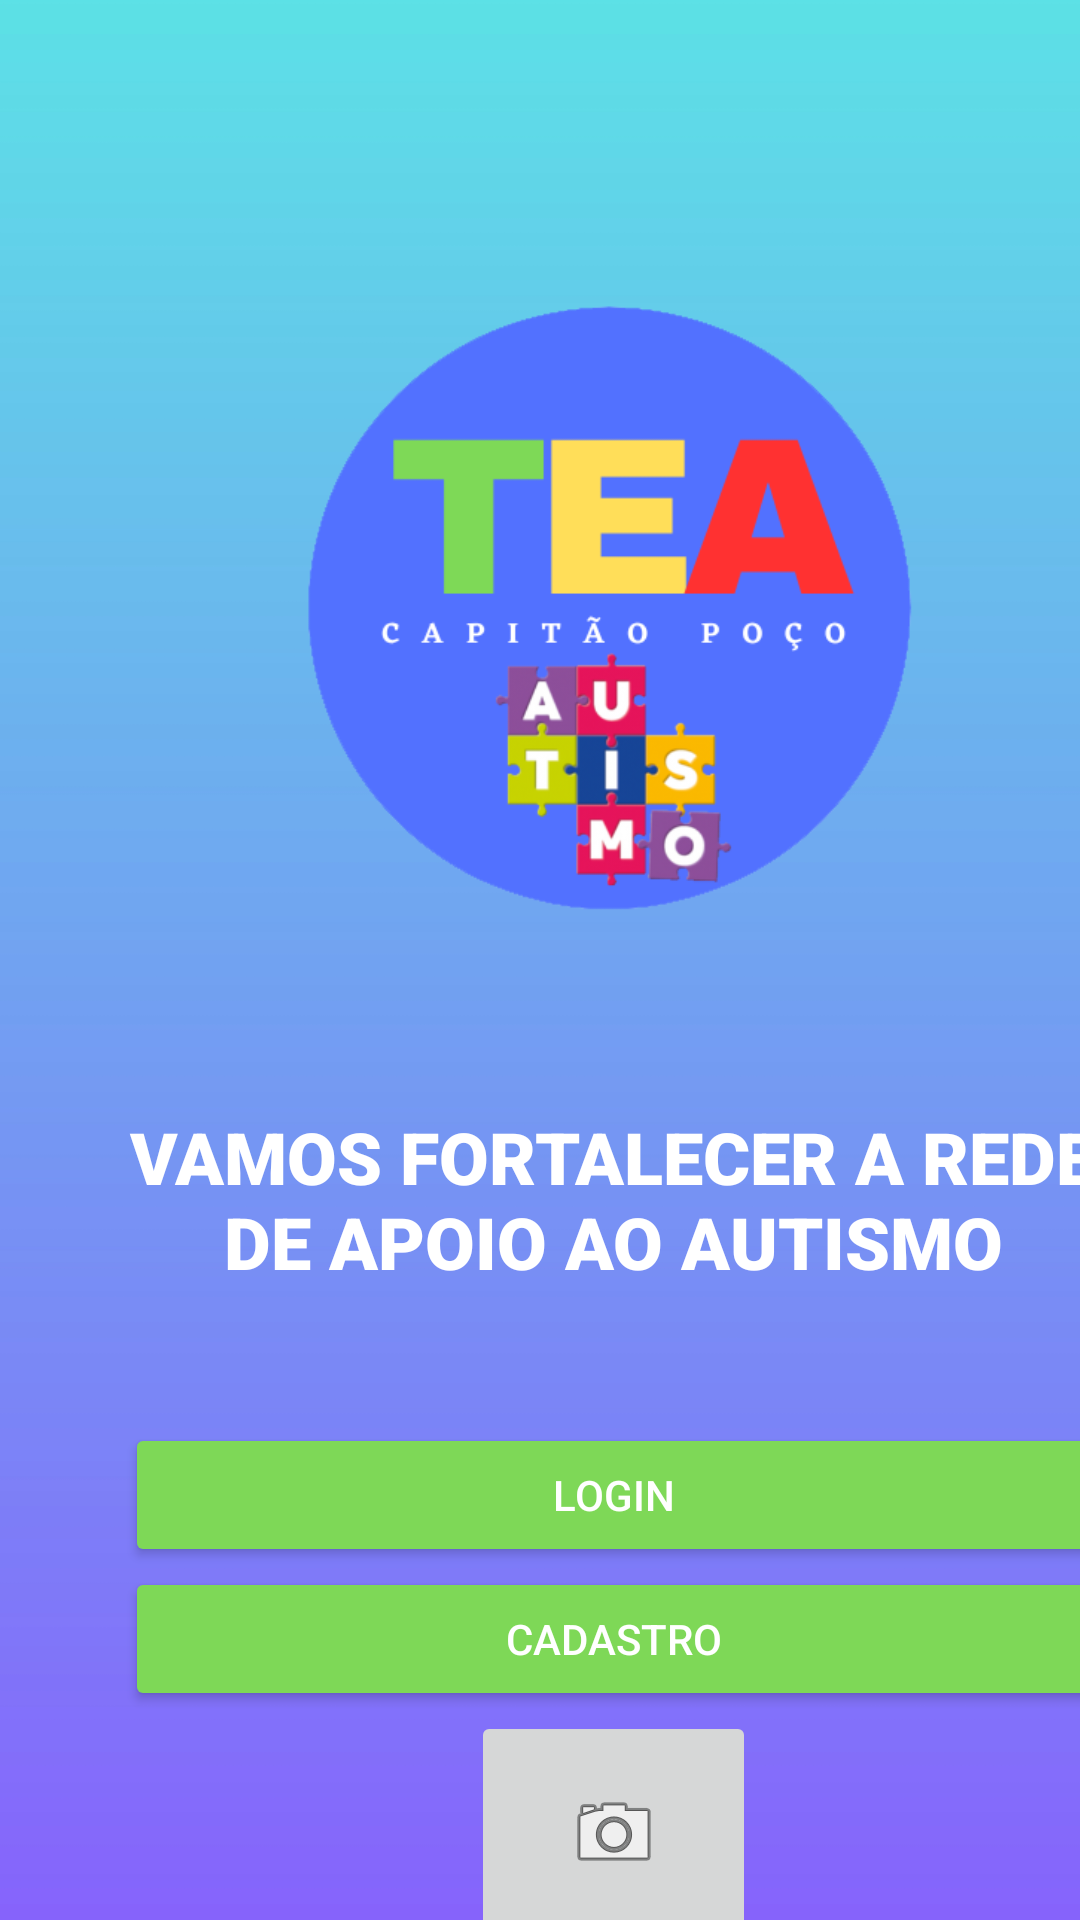

This screen was rendered from an Android layout file. Write that file and the resources it references.
<!-- AndroidManifest.xml: application theme Theme.ProjetoTEA -->
<!-- res/layout/activity_main.xml -->
<?xml version="1.0" encoding="utf-8"?>
<androidx.constraintlayout.widget.ConstraintLayout xmlns:android="http://schemas.android.com/apk/res/android"
    xmlns:app="http://schemas.android.com/apk/res-auto"
    xmlns:tools="http://schemas.android.com/tools"
    android:layout_width="match_parent"
    android:layout_height="match_parent"
    tools:context=".MainActivity">

    <LinearLayout
        android:layout_width="409dp"
        android:layout_height="729dp"
        android:background="@drawable/funfo"
        android:gravity="center|center_vertical"
        android:orientation="vertical"
        android:paddingStart="125px"
        android:paddingEnd="125px"
        tools:layout_editor_absoluteX="1dp"
        tools:layout_editor_absoluteY="1dp">

        <ImageView
            android:id="@+id/imageView"
            android:layout_width="match_parent"
            android:layout_height="248dp"
            app:srcCompat="@drawable/logo_tea1" />

        <TextView
            android:id="@+id/textView2"
            android:layout_width="match_parent"
            android:layout_height="149dp"
            android:fontFamily="sans-serif-black"
            android:gravity="center"
            android:text="VAMOS FORTALECER A REDE DE APOIO AO AUTISMO"
            android:textColor="#FFFFFF"
            android:textSize="24sp" />

        <Button
            android:id="@+id/buttonLogin"
            android:layout_width="match_parent"
            android:layout_height="wrap_content"
            android:text="LOGIN"
            android:textColor="#FFFFFF"
            app:backgroundTint="#7ED857" />

        <Button
            android:id="@+id/buttonCadastro"
            android:layout_width="match_parent"
            android:layout_height="wrap_content"
            android:text="CADASTRO"
            android:textColor="#FFFFFF"
            app:backgroundTint="#7ED857" />

        <ImageButton
            android:id="@+id/imageButton"
            android:layout_width="95dp"
            android:layout_height="81dp"
            app:srcCompat="@android:drawable/ic_menu_camera" />


    </LinearLayout>
</androidx.constraintlayout.widget.ConstraintLayout>
<!-- resources referenced by this layout -->
<resources>
  <!-- drawable funfo: png bitmap (drawable, 45072 bytes) -->
  <!-- drawable logo_tea1: png bitmap (drawable, 37225 bytes) -->
  <style name="Theme.ProjetoTEA" parent="Base.Theme.ProjetoTEA" />
  <style name="Base.Theme.ProjetoTEA" parent="Theme.Material3.DayNight.NoActionBar">
          
          
      </style>
</resources>
